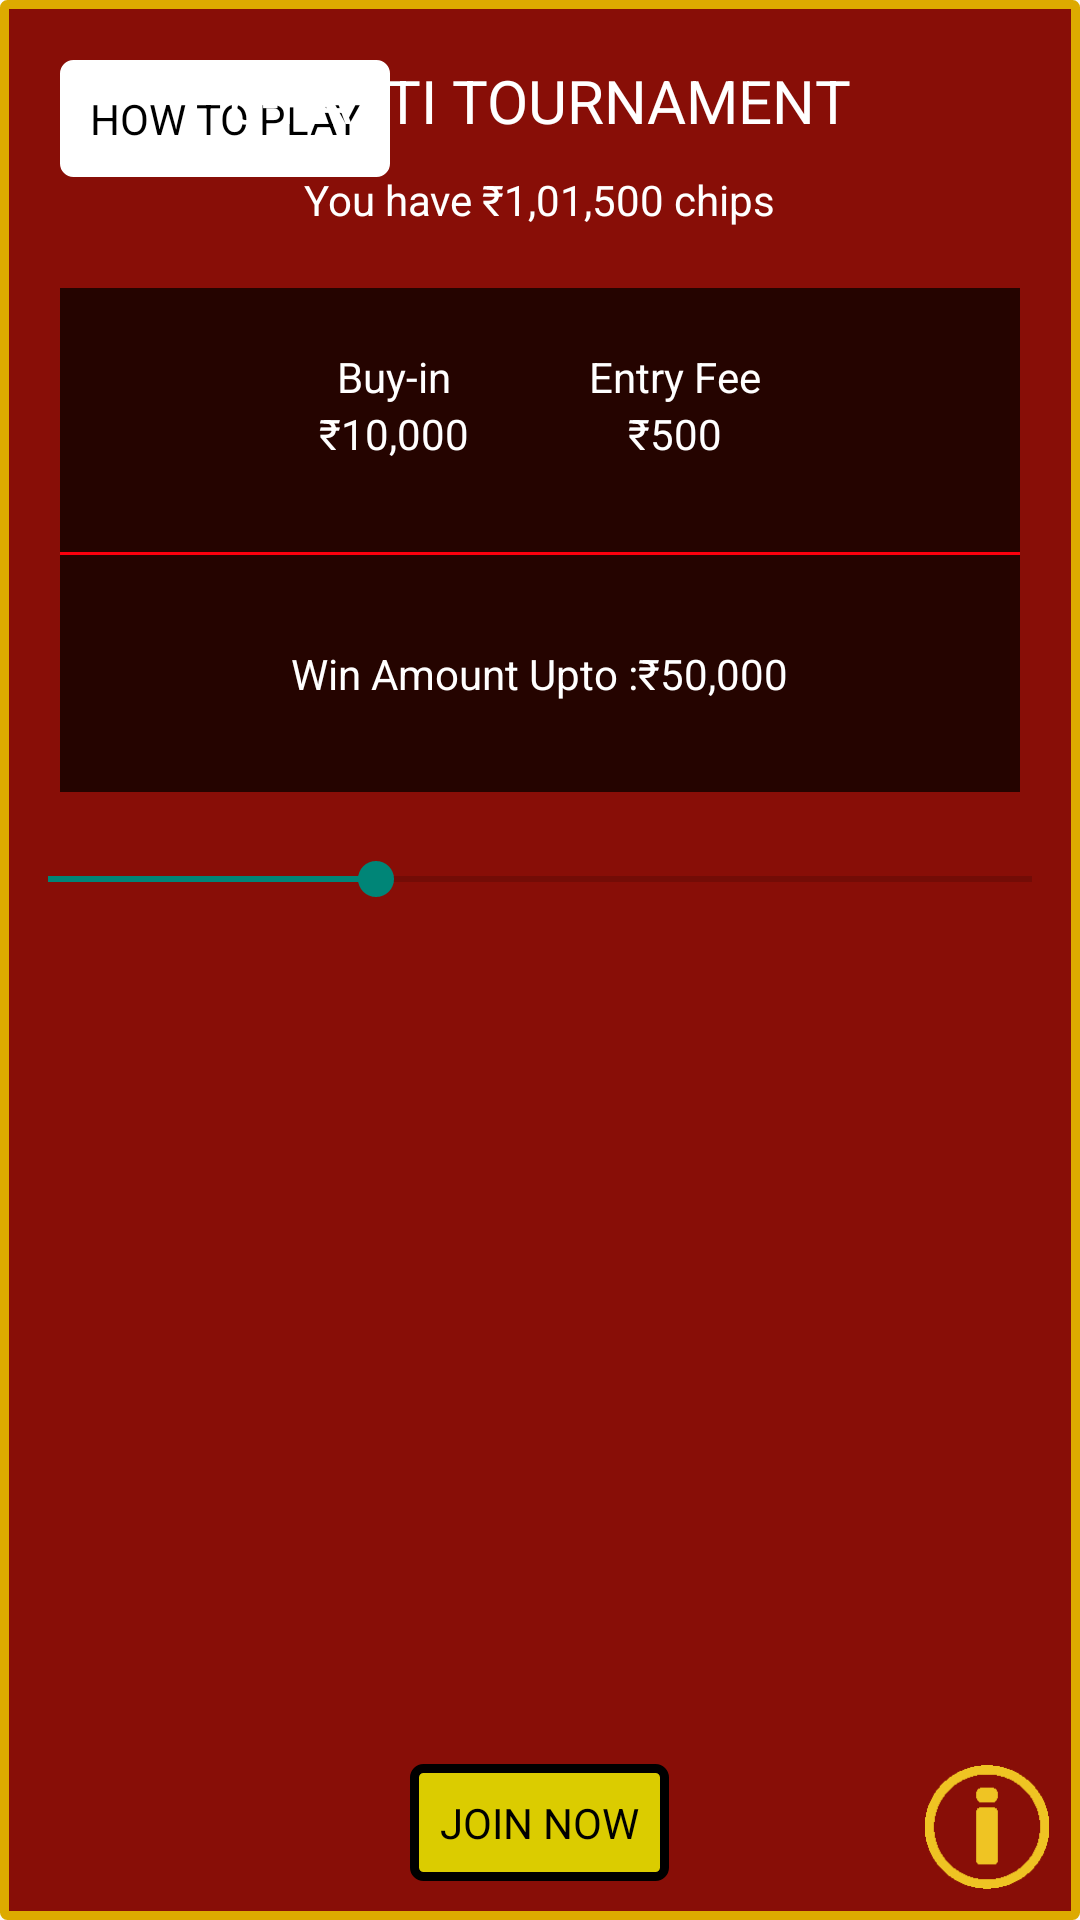

The Android layout XML behind this screen, and the referenced resources:
<!-- AndroidManifest.xml: application theme Theme.AppCompat.Light.NoActionBar.FullScreen -->
<!-- res/layout/activity_how_to_play_sixpatti.xml -->
<?xml version="1.0" encoding="utf-8"?>
<RelativeLayout
    xmlns:android="http://schemas.android.com/apk/res/android"
    android:layout_width="match_parent"
    android:layout_height="match_parent"
    android:id="@+id/relativelayoutsixpatti"
    android:background="@drawable/popup_border_bg">


    <RelativeLayout
        android:id="@+id/toplayout"
        android:layout_width="match_parent"
        android:layout_height="wrap_content"
        android:layout_marginTop="20dp">
        <TextView
            android:clickable="true"
            android:id="@+id/howtoplaysixpattibtn"
            android:layout_width="wrap_content"
            android:layout_height="wrap_content"
            android:background="@drawable/white_button"
            android:text="@string/howtoplay"
            android:textColor="@color/colorBlack"
            android:padding="10dp"
            android:layout_marginLeft="20dp"
            android:layout_marginRight="20dp"
            android:focusable="true" />

        <TextView
            android:id="@+id/tournamentsixpatti"
            android:layout_width="wrap_content"
            android:layout_height="wrap_content"
            android:layout_alignParentTop="true"
            android:layout_centerHorizontal="true"
            android:text="6-PATTI TOURNAMENT"
            android:textColor="@color/colorWhite"
            android:textSize="20sp"/>
        <TextView
            android:layout_width="wrap_content"
            android:layout_height="wrap_content"
            android:layout_below="@+id/tournamentsixpatti"
            android:layout_centerHorizontal="true"
            android:text="You have ₹1,01,500 chips"
            android:textColor="@color/colorWhite"
            android:layout_marginTop="10dp"/>


    </RelativeLayout>

    <RelativeLayout
        android:id="@+id/brownlayout"
        android:layout_width="wrap_content"
        android:layout_height="wrap_content"
        android:layout_alignParentLeft="true"
        android:layout_alignParentStart="true"
        android:layout_below="@+id/toplayout"
        android:background="@color/darkbrown"
        android:layout_margin="20dp"
        >
        <RelativeLayout
            android:id="@+id/outerlayout"
            android:layout_width="wrap_content"
            android:layout_height="wrap_content"
            android:layout_centerHorizontal="true">
            <RelativeLayout
                android:id="@+id/sixbuyinlayout"
                android:layout_width="wrap_content"
                android:layout_height="wrap_content"
                android:layout_alignParentLeft="true"
                android:layout_alignParentStart="true"
                android:layout_centerVertical="true"
                android:layout_alignParentTop="true"
                android:layout_margin="20dp">

                <TextView
                    android:id="@+id/sixbuyin"
                    android:layout_width="wrap_content"
                    android:layout_height="wrap_content"
                    android:layout_centerHorizontal="true"
                    android:text="Buy-in"
                    android:textColor="@color/colorWhite" />

                <TextView
                    android:layout_width="wrap_content"
                    android:layout_height="wrap_content"
                    android:layout_below="@+id/sixbuyin"
                    android:layout_centerHorizontal="true"
                    android:text="₹10,000"
                    android:textColor="@color/colorWhite" />
            </RelativeLayout>

            <RelativeLayout
                android:id="@+id/entryfeelayout"
                android:layout_width="wrap_content"
                android:layout_height="wrap_content"
                android:layout_alignParentTop="true"
                android:layout_margin="20dp"
                android:layout_toEndOf="@+id/sixbuyinlayout"
                android:layout_toRightOf="@+id/sixbuyinlayout">

                <TextView
                    android:id="@+id/sixentryfee"
                    android:layout_width="wrap_content"
                    android:layout_height="wrap_content"
                    android:layout_centerHorizontal="true"
                    android:text="Entry Fee"
                    android:textColor="@color/colorWhite" />

                <TextView
                    android:layout_width="wrap_content"
                    android:layout_height="wrap_content"
                    android:layout_below="@+id/sixentryfee"
                    android:layout_centerHorizontal="true"
                    android:text="₹500"
                    android:textColor="@color/colorWhite" />

            </RelativeLayout>
        </RelativeLayout>
        <View
            android:id="@+id/viewmiddle"
            android:layout_width="match_parent"
            android:layout_height="1dp"
            android:background="@color/colorRedBlood"
            android:layout_marginTop="10dp"
            android:layout_below="@+id/outerlayout"
            />
        <RelativeLayout
            android:id="@+id/sixwinamountlayout"
            android:layout_width="wrap_content"
            android:layout_height="wrap_content"
            android:layout_below="@+id/viewmiddle"
            android:layout_centerHorizontal="true"
            android:padding="20dp">
            <TextView
                android:layout_width="wrap_content"
                android:layout_height="wrap_content"
                android:layout_centerHorizontal="true"
                android:text="Win Amount Upto :₹50,000"
                android:textColor="@color/colorWhite"
                android:layout_margin="10dp"/>
        </RelativeLayout>
    </RelativeLayout>

    <RelativeLayout
        android:layout_width="match_parent"
        android:layout_height="wrap_content"
        android:layout_below="@+id/brownlayout"
        >
        <SeekBar
            android:id="@+id/seekBarsixpatti"
            android:layout_width="500dp"
            android:layout_height="wrap_content"
            android:layout_centerHorizontal="true"
            android:max="300"
            android:progress="100"/>
    </RelativeLayout>
    <RelativeLayout
        android:layout_width="match_parent"
        android:layout_height="wrap_content"
        android:layout_alignParentBottom="true">
        <TextView
            android:id="@+id/joinnowsixpatti"
            android:layout_width="wrap_content"
            android:layout_height="wrap_content"
            android:background="@drawable/yellow_buttons"
            android:text="JOIN NOW"
            android:padding="10dp"
            android:layout_margin="10dp"
            android:textColor="@color/colorBlack"
            android:layout_centerHorizontal="true"/>
        <ImageView
            android:id="@+id/shortsixpattiinfo"
            android:layout_width="42dp"
            android:layout_height="42dp"
            android:src="@drawable/infogame"
            android:layout_alignParentEnd="true"
            android:layout_alignParentRight="true"
            android:layout_margin="10dp"
            android:clickable="true"/>
    </RelativeLayout>
</RelativeLayout>
<!-- resources referenced by this layout -->
<resources>
  <color name="colorBlack">#000000</color>
  <color name="colorRedBlood">#fc000d</color>
  <color name="colorWhite">#ffffff</color>
  <color name="darkbrown">#250400</color>
  <!-- drawable infogame: png bitmap (drawable, 1265 bytes) -->
  <!-- drawable popup_border_bg (drawable) -->
  <?xml version="1.0" encoding="utf-8"?>
  <shape
      xmlns:android="http://schemas.android.com/apk/res/android"
      android:shape="rectangle">
      <size
          android:width="400dp"
          />
  
      <corners android:radius="1dp"/>
      <solid android:color="#880e07" />
      <stroke
          android:width="3dip"
          android:color="@color/colorYellowDark" />
  </shape>
  <!-- drawable white_button (drawable) -->
  <?xml version="1.0" encoding="utf-8"?>
  <shape
      xmlns:android="http://schemas.android.com/apk/res/android"
      android:shape="rectangle">
      <size
          android:height="20dp"
          android:width="80dp"
          />
  
      <corners android:radius="3dp"/>
      <solid android:color="#ffffff" />
      <stroke
          android:width="3dip"
          android:color="#ffffff" />
  </shape>
  <!-- drawable yellow_buttons (drawable) -->
  <?xml version="1.0" encoding="utf-8"?>
  <shape
      xmlns:android="http://schemas.android.com/apk/res/android"
      android:shape="rectangle">
      <size
          android:height="20dp"
          android:width="80dp"
          />
  
      <corners android:radius="3dp"/>
      <solid android:color="#dbcc00" />
      <stroke
          android:width="3dip"
          android:color="@color/colorYellowGolden" />
  </shape>
  <string name="howtoplay">HOW TO PLAY</string>
  <style name="Theme.AppCompat.Light.NoActionBar.FullScreen" parent="@style/Theme.AppCompat.Light.NoActionBar">
          <item name="android:windowNoTitle">true</item>
          <item name="android:windowActionBar">false</item>
          <item name="android:windowFullscreen">true</item>
      </style>
  <color name="colorYellowDark">#ddaa00</color>
</resources>
